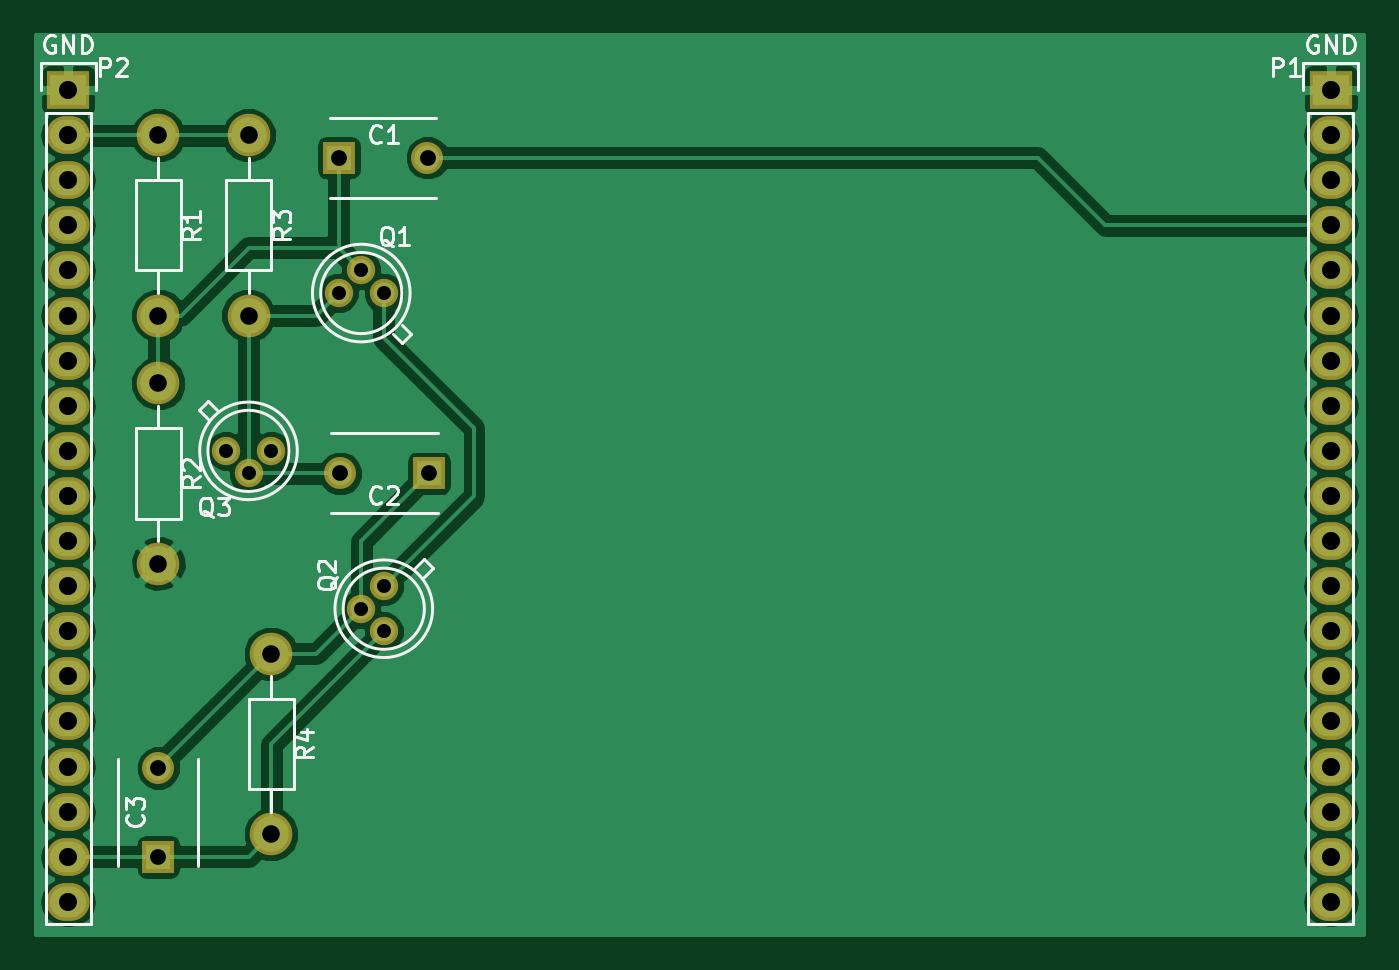
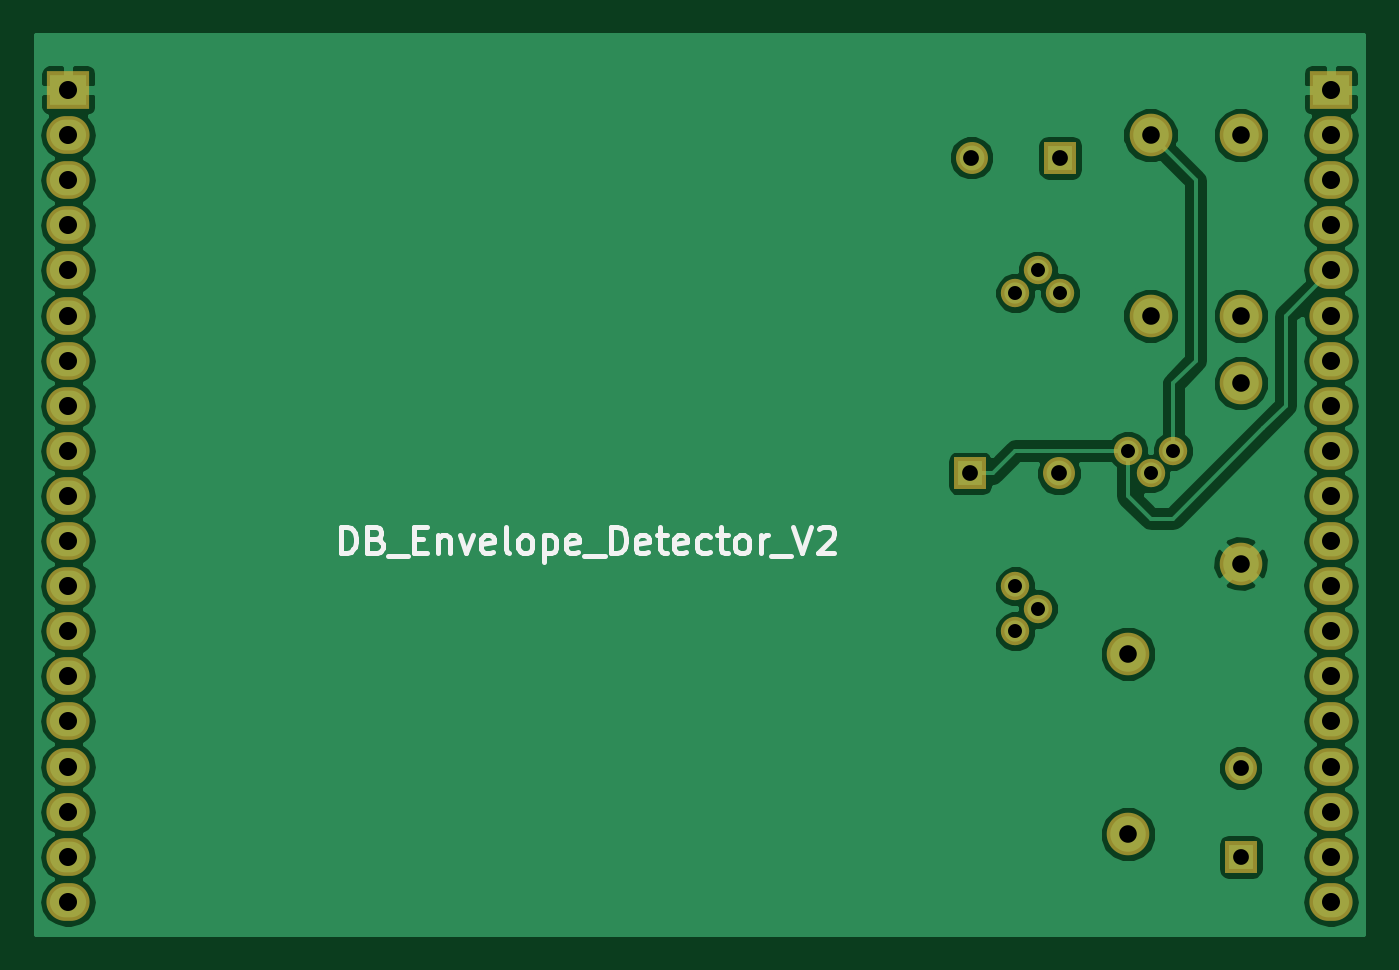
Circuit board: 7 layer files. Board 74.8 x 50.7 mm.
- bottom_copper: DB_Envelope_detector_V2-B.Cu.gbr (49324 bytes)
- bottom_mask: DB_Envelope_detector_V2-B.Mask.gbr (2026 bytes)
- bottom_silk: DB_Envelope_detector_V2-B.SilkS.gbr (5741 bytes)
- top_copper: DB_Envelope_detector_V2-F.Cu.gbr (47908 bytes)
- top_mask: DB_Envelope_detector_V2-F.Mask.gbr (2026 bytes)
- top_silk: DB_Envelope_detector_V2-F.SilkS.gbr (12514 bytes)
- drill: DB_Envelope_detector_V2.drl (887 bytes)

=== bottom_copper: DB_Envelope_detector_V2-B.Cu.gbr (49324 bytes, source omitted) ===
=== bottom_mask: DB_Envelope_detector_V2-B.Mask.gbr ===
G04 #@! TF.FileFunction,Soldermask,Bot*
%FSLAX46Y46*%
G04 Gerber Fmt 4.6, Leading zero omitted, Abs format (unit mm)*
G04 Created by KiCad (PCBNEW 4.0.3+e1-6302~38~ubuntu16.04.1-stable) date Thu Aug 25 17:12:23 2016*
%MOMM*%
%LPD*%
G01*
G04 APERTURE LIST*
%ADD10C,0.100000*%
%ADD11R,1.800000X1.800000*%
%ADD12C,1.800000*%
%ADD13C,2.398980*%
%ADD14C,1.600000*%
%ADD15R,2.432000X2.127200*%
%ADD16O,2.432000X2.127200*%
G04 APERTURE END LIST*
D10*
D11*
X66040000Y-113030000D03*
D12*
X66040000Y-108030000D03*
D13*
X72390000Y-101600000D03*
X72390000Y-111760000D03*
D14*
X78740000Y-97790000D03*
X77470000Y-99060000D03*
X78740000Y-100330000D03*
X69850000Y-90170000D03*
X71120000Y-91440000D03*
X72390000Y-90170000D03*
D11*
X81280000Y-91440000D03*
D12*
X76280000Y-91440000D03*
D14*
X78740000Y-81280000D03*
X77470000Y-80010000D03*
X76200000Y-81280000D03*
D13*
X66040000Y-86360000D03*
X66040000Y-96520000D03*
D11*
X76200000Y-73660000D03*
D12*
X81200000Y-73660000D03*
D13*
X66040000Y-72390000D03*
X66040000Y-82550000D03*
X71120000Y-72390000D03*
X71120000Y-82550000D03*
D15*
X60960000Y-69850000D03*
D16*
X60960000Y-72390000D03*
X60960000Y-74930000D03*
X60960000Y-77470000D03*
X60960000Y-80010000D03*
X60960000Y-82550000D03*
X60960000Y-85090000D03*
X60960000Y-87630000D03*
X60960000Y-90170000D03*
X60960000Y-92710000D03*
X60960000Y-95250000D03*
X60960000Y-97790000D03*
X60960000Y-100330000D03*
X60960000Y-102870000D03*
X60960000Y-105410000D03*
X60960000Y-107950000D03*
X60960000Y-110490000D03*
X60960000Y-113030000D03*
X60960000Y-115570000D03*
D15*
X132080000Y-69850000D03*
D16*
X132080000Y-72390000D03*
X132080000Y-74930000D03*
X132080000Y-77470000D03*
X132080000Y-80010000D03*
X132080000Y-82550000D03*
X132080000Y-85090000D03*
X132080000Y-87630000D03*
X132080000Y-90170000D03*
X132080000Y-92710000D03*
X132080000Y-95250000D03*
X132080000Y-97790000D03*
X132080000Y-100330000D03*
X132080000Y-102870000D03*
X132080000Y-105410000D03*
X132080000Y-107950000D03*
X132080000Y-110490000D03*
X132080000Y-113030000D03*
X132080000Y-115570000D03*
M02*

=== bottom_silk: DB_Envelope_detector_V2-B.SilkS.gbr ===
G04 #@! TF.FileFunction,Legend,Bot*
%FSLAX46Y46*%
G04 Gerber Fmt 4.6, Leading zero omitted, Abs format (unit mm)*
G04 Created by KiCad (PCBNEW 4.0.3+e1-6302~38~ubuntu16.04.1-stable) date Thu Aug 25 17:12:23 2016*
%MOMM*%
%LPD*%
G01*
G04 APERTURE LIST*
%ADD10C,0.100000*%
%ADD11C,0.300000*%
G04 APERTURE END LIST*
D10*
D11*
X116727141Y-95928571D02*
X116727141Y-94428571D01*
X116369998Y-94428571D01*
X116155713Y-94500000D01*
X116012855Y-94642857D01*
X115941427Y-94785714D01*
X115869998Y-95071429D01*
X115869998Y-95285714D01*
X115941427Y-95571429D01*
X116012855Y-95714286D01*
X116155713Y-95857143D01*
X116369998Y-95928571D01*
X116727141Y-95928571D01*
X114727141Y-95142857D02*
X114512855Y-95214286D01*
X114441427Y-95285714D01*
X114369998Y-95428571D01*
X114369998Y-95642857D01*
X114441427Y-95785714D01*
X114512855Y-95857143D01*
X114655713Y-95928571D01*
X115227141Y-95928571D01*
X115227141Y-94428571D01*
X114727141Y-94428571D01*
X114584284Y-94500000D01*
X114512855Y-94571429D01*
X114441427Y-94714286D01*
X114441427Y-94857143D01*
X114512855Y-95000000D01*
X114584284Y-95071429D01*
X114727141Y-95142857D01*
X115227141Y-95142857D01*
X114084284Y-96071429D02*
X112941427Y-96071429D01*
X112584284Y-95142857D02*
X112084284Y-95142857D01*
X111869998Y-95928571D02*
X112584284Y-95928571D01*
X112584284Y-94428571D01*
X111869998Y-94428571D01*
X111227141Y-94928571D02*
X111227141Y-95928571D01*
X111227141Y-95071429D02*
X111155713Y-95000000D01*
X111012855Y-94928571D01*
X110798570Y-94928571D01*
X110655713Y-95000000D01*
X110584284Y-95142857D01*
X110584284Y-95928571D01*
X110012855Y-94928571D02*
X109655712Y-95928571D01*
X109298570Y-94928571D01*
X108155713Y-95857143D02*
X108298570Y-95928571D01*
X108584284Y-95928571D01*
X108727141Y-95857143D01*
X108798570Y-95714286D01*
X108798570Y-95142857D01*
X108727141Y-95000000D01*
X108584284Y-94928571D01*
X108298570Y-94928571D01*
X108155713Y-95000000D01*
X108084284Y-95142857D01*
X108084284Y-95285714D01*
X108798570Y-95428571D01*
X107227141Y-95928571D02*
X107369999Y-95857143D01*
X107441427Y-95714286D01*
X107441427Y-94428571D01*
X106441427Y-95928571D02*
X106584285Y-95857143D01*
X106655713Y-95785714D01*
X106727142Y-95642857D01*
X106727142Y-95214286D01*
X106655713Y-95071429D01*
X106584285Y-95000000D01*
X106441427Y-94928571D01*
X106227142Y-94928571D01*
X106084285Y-95000000D01*
X106012856Y-95071429D01*
X105941427Y-95214286D01*
X105941427Y-95642857D01*
X106012856Y-95785714D01*
X106084285Y-95857143D01*
X106227142Y-95928571D01*
X106441427Y-95928571D01*
X105298570Y-94928571D02*
X105298570Y-96428571D01*
X105298570Y-95000000D02*
X105155713Y-94928571D01*
X104869999Y-94928571D01*
X104727142Y-95000000D01*
X104655713Y-95071429D01*
X104584284Y-95214286D01*
X104584284Y-95642857D01*
X104655713Y-95785714D01*
X104727142Y-95857143D01*
X104869999Y-95928571D01*
X105155713Y-95928571D01*
X105298570Y-95857143D01*
X103369999Y-95857143D02*
X103512856Y-95928571D01*
X103798570Y-95928571D01*
X103941427Y-95857143D01*
X104012856Y-95714286D01*
X104012856Y-95142857D01*
X103941427Y-95000000D01*
X103798570Y-94928571D01*
X103512856Y-94928571D01*
X103369999Y-95000000D01*
X103298570Y-95142857D01*
X103298570Y-95285714D01*
X104012856Y-95428571D01*
X103012856Y-96071429D02*
X101869999Y-96071429D01*
X101512856Y-95928571D02*
X101512856Y-94428571D01*
X101155713Y-94428571D01*
X100941428Y-94500000D01*
X100798570Y-94642857D01*
X100727142Y-94785714D01*
X100655713Y-95071429D01*
X100655713Y-95285714D01*
X100727142Y-95571429D01*
X100798570Y-95714286D01*
X100941428Y-95857143D01*
X101155713Y-95928571D01*
X101512856Y-95928571D01*
X99441428Y-95857143D02*
X99584285Y-95928571D01*
X99869999Y-95928571D01*
X100012856Y-95857143D01*
X100084285Y-95714286D01*
X100084285Y-95142857D01*
X100012856Y-95000000D01*
X99869999Y-94928571D01*
X99584285Y-94928571D01*
X99441428Y-95000000D01*
X99369999Y-95142857D01*
X99369999Y-95285714D01*
X100084285Y-95428571D01*
X98941428Y-94928571D02*
X98369999Y-94928571D01*
X98727142Y-94428571D02*
X98727142Y-95714286D01*
X98655714Y-95857143D01*
X98512856Y-95928571D01*
X98369999Y-95928571D01*
X97298571Y-95857143D02*
X97441428Y-95928571D01*
X97727142Y-95928571D01*
X97869999Y-95857143D01*
X97941428Y-95714286D01*
X97941428Y-95142857D01*
X97869999Y-95000000D01*
X97727142Y-94928571D01*
X97441428Y-94928571D01*
X97298571Y-95000000D01*
X97227142Y-95142857D01*
X97227142Y-95285714D01*
X97941428Y-95428571D01*
X95941428Y-95857143D02*
X96084285Y-95928571D01*
X96369999Y-95928571D01*
X96512857Y-95857143D01*
X96584285Y-95785714D01*
X96655714Y-95642857D01*
X96655714Y-95214286D01*
X96584285Y-95071429D01*
X96512857Y-95000000D01*
X96369999Y-94928571D01*
X96084285Y-94928571D01*
X95941428Y-95000000D01*
X95512857Y-94928571D02*
X94941428Y-94928571D01*
X95298571Y-94428571D02*
X95298571Y-95714286D01*
X95227143Y-95857143D01*
X95084285Y-95928571D01*
X94941428Y-95928571D01*
X94227142Y-95928571D02*
X94370000Y-95857143D01*
X94441428Y-95785714D01*
X94512857Y-95642857D01*
X94512857Y-95214286D01*
X94441428Y-95071429D01*
X94370000Y-95000000D01*
X94227142Y-94928571D01*
X94012857Y-94928571D01*
X93870000Y-95000000D01*
X93798571Y-95071429D01*
X93727142Y-95214286D01*
X93727142Y-95642857D01*
X93798571Y-95785714D01*
X93870000Y-95857143D01*
X94012857Y-95928571D01*
X94227142Y-95928571D01*
X93084285Y-95928571D02*
X93084285Y-94928571D01*
X93084285Y-95214286D02*
X93012857Y-95071429D01*
X92941428Y-95000000D01*
X92798571Y-94928571D01*
X92655714Y-94928571D01*
X92512857Y-96071429D02*
X91370000Y-96071429D01*
X91227143Y-94428571D02*
X90727143Y-95928571D01*
X90227143Y-94428571D01*
X89798572Y-94571429D02*
X89727143Y-94500000D01*
X89584286Y-94428571D01*
X89227143Y-94428571D01*
X89084286Y-94500000D01*
X89012857Y-94571429D01*
X88941429Y-94714286D01*
X88941429Y-94857143D01*
X89012857Y-95071429D01*
X89870000Y-95928571D01*
X88941429Y-95928571D01*
M02*

=== top_copper: DB_Envelope_detector_V2-F.Cu.gbr (47908 bytes, source omitted) ===
=== top_mask: DB_Envelope_detector_V2-F.Mask.gbr ===
G04 #@! TF.FileFunction,Soldermask,Top*
%FSLAX46Y46*%
G04 Gerber Fmt 4.6, Leading zero omitted, Abs format (unit mm)*
G04 Created by KiCad (PCBNEW 4.0.3+e1-6302~38~ubuntu16.04.1-stable) date Thu Aug 25 17:12:23 2016*
%MOMM*%
%LPD*%
G01*
G04 APERTURE LIST*
%ADD10C,0.100000*%
%ADD11R,1.800000X1.800000*%
%ADD12C,1.800000*%
%ADD13C,2.398980*%
%ADD14C,1.600000*%
%ADD15R,2.432000X2.127200*%
%ADD16O,2.432000X2.127200*%
G04 APERTURE END LIST*
D10*
D11*
X66040000Y-113030000D03*
D12*
X66040000Y-108030000D03*
D13*
X72390000Y-101600000D03*
X72390000Y-111760000D03*
D14*
X78740000Y-97790000D03*
X77470000Y-99060000D03*
X78740000Y-100330000D03*
X69850000Y-90170000D03*
X71120000Y-91440000D03*
X72390000Y-90170000D03*
D11*
X81280000Y-91440000D03*
D12*
X76280000Y-91440000D03*
D14*
X78740000Y-81280000D03*
X77470000Y-80010000D03*
X76200000Y-81280000D03*
D13*
X66040000Y-86360000D03*
X66040000Y-96520000D03*
D11*
X76200000Y-73660000D03*
D12*
X81200000Y-73660000D03*
D13*
X66040000Y-72390000D03*
X66040000Y-82550000D03*
X71120000Y-72390000D03*
X71120000Y-82550000D03*
D15*
X60960000Y-69850000D03*
D16*
X60960000Y-72390000D03*
X60960000Y-74930000D03*
X60960000Y-77470000D03*
X60960000Y-80010000D03*
X60960000Y-82550000D03*
X60960000Y-85090000D03*
X60960000Y-87630000D03*
X60960000Y-90170000D03*
X60960000Y-92710000D03*
X60960000Y-95250000D03*
X60960000Y-97790000D03*
X60960000Y-100330000D03*
X60960000Y-102870000D03*
X60960000Y-105410000D03*
X60960000Y-107950000D03*
X60960000Y-110490000D03*
X60960000Y-113030000D03*
X60960000Y-115570000D03*
D15*
X132080000Y-69850000D03*
D16*
X132080000Y-72390000D03*
X132080000Y-74930000D03*
X132080000Y-77470000D03*
X132080000Y-80010000D03*
X132080000Y-82550000D03*
X132080000Y-85090000D03*
X132080000Y-87630000D03*
X132080000Y-90170000D03*
X132080000Y-92710000D03*
X132080000Y-95250000D03*
X132080000Y-97790000D03*
X132080000Y-100330000D03*
X132080000Y-102870000D03*
X132080000Y-105410000D03*
X132080000Y-107950000D03*
X132080000Y-110490000D03*
X132080000Y-113030000D03*
X132080000Y-115570000D03*
M02*

=== top_silk: DB_Envelope_detector_V2-F.SilkS.gbr (12514 bytes, source omitted) ===
=== drill: DB_Envelope_detector_V2.drl ===
M48
;DRILL file {KiCad 4.0.3+e1-6302~38~ubuntu16.04.1-stable} date Thu Aug 25 11:35:08 2016
;FORMAT={-:-/ absolute / inch / decimal}
FMAT,2
INCH,TZ
T1C0.031
T2C0.035
T3C0.039
T4C0.040
%
G90
G05
M72
T1
X2.75Y-3.55
X2.8Y-3.6
X2.85Y-3.55
X3.Y-3.2
X3.05Y-3.15
X3.05Y-3.9
X3.1Y-3.2
X3.1Y-3.85
X3.1Y-3.95
T2
X2.6Y-4.2531
X2.6Y-4.45
X3.Y-2.9
X3.0031Y-3.6
X3.1969Y-2.9
X3.2Y-3.6
T3
X2.6Y-2.85
X2.6Y-3.25
X2.6Y-3.4
X2.6Y-3.8
X2.8Y-2.85
X2.8Y-3.25
X2.85Y-4.
X2.85Y-4.4
T4
X2.4Y-2.75
X2.4Y-2.85
X2.4Y-2.95
X2.4Y-3.05
X2.4Y-3.15
X2.4Y-3.25
X2.4Y-3.35
X2.4Y-3.45
X2.4Y-3.55
X2.4Y-3.65
X2.4Y-3.75
X2.4Y-3.85
X2.4Y-3.95
X2.4Y-4.05
X2.4Y-4.15
X2.4Y-4.25
X2.4Y-4.35
X2.4Y-4.45
X2.4Y-4.55
X5.2Y-2.75
X5.2Y-2.85
X5.2Y-2.95
X5.2Y-3.05
X5.2Y-3.15
X5.2Y-3.25
X5.2Y-3.35
X5.2Y-3.45
X5.2Y-3.55
X5.2Y-3.65
X5.2Y-3.75
X5.2Y-3.85
X5.2Y-3.95
X5.2Y-4.05
X5.2Y-4.15
X5.2Y-4.25
X5.2Y-4.35
X5.2Y-4.45
X5.2Y-4.55
T0
M30

